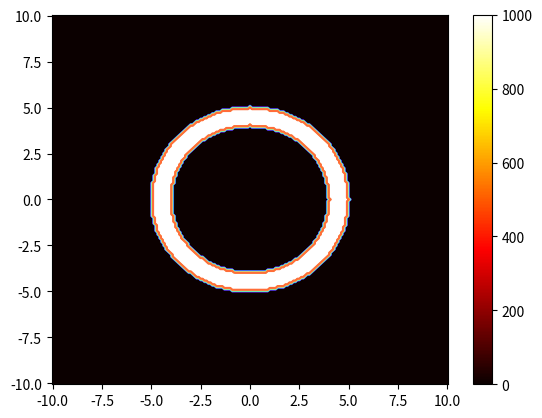

Here is the Python script that generated this plot: (Note: this script raises an exception after producing the figure.)
""" 2-dimensional diffusion equation
The equation is described as:
    u_xx + u_yy = u_t.
The initial condition:
    u = 1000 at 4<r<5
      = 0    otherwise.
The boundary condition:
    u = 0 x_limit and y_limit
"""
import os
from tqdm import tqdm
import numpy as np
import matplotlib.pyplot as plt


def create_coordinate(limx, limy, dx):
    x = np.arange(limx[0], limx[1], dx)
    y = np.arange(limy[0], limy[1], dx)
    X = np.meshgrid(x, y)
    return X


def df2dx2(u, axis):
    if axis == 'x':
        du = u[1:-1, 2:] - 2 * u[1:-1, 1:-1] + u[1:-1, :-2]
        return du / (dx ** 2)
    elif axis == 'y':
        du = u[2:, 1:-1] - 2 * u[1:-1, 1:-1] + u[:-2, 1:-1]
        return du / (dy ** 2)
    else:
        return


def boundary_condition(u):
    u[0, :] = 0
    u[-1, :] = 0
    u[:, 0] = 0
    u[:, -1] = 0
    return u


def diffusion(u):
    d = 4
    dt = ((dx * dy) ** 2) / (2 * d * (dx ** 2 + dy ** 2))
    # in bulk
    du2dx = df2dx2(u, axis='x')
    du2dy = df2dx2(u, axis='y')
    diffusion_term = d * dt * (du2dx + du2dy)

    u0 = u.copy()
    u0[1:-1, 1:-1] = u0[1:-1, 1:-1] + diffusion_term
    # on bound
    u0 = boundary_condition(u0)
    return u0


if __name__ == '__main__':
    dx = dy = 0.1
    lim_x = (-10, 10 + dx)
    lim_y = (-10, 10 + dy)
    x = create_coordinate(lim_x, lim_y, dx)
    u0 = np.zeros(x[0].shape)
    # initial condition
    for i in range(x[0].shape[0]):
        for j in range(x[0].shape[1]):
            r = np.sqrt(x[0][i, j] ** 2 + x[1][i, j] ** 2)
            if 5 > r > 4:
                u0[i, j] = 1000
    u = [u0]
    for t in tqdm(range(100)):
        fig, ax = plt.subplots()
        cs = ax.pcolormesh(x[0], x[1], u[t], cmap='hot', shading='auto')
        ax.contour(x[0], x[1], u[t], cmap='rainbow')
        fig.colorbar(cs, ax=ax)
        fig.savefig(f"{os.path.dirname(__file__)}/plot/{t}.png")
        plt.clf()
        plt.close()

        u0 = diffusion(u[t])
        u.append(u0)
